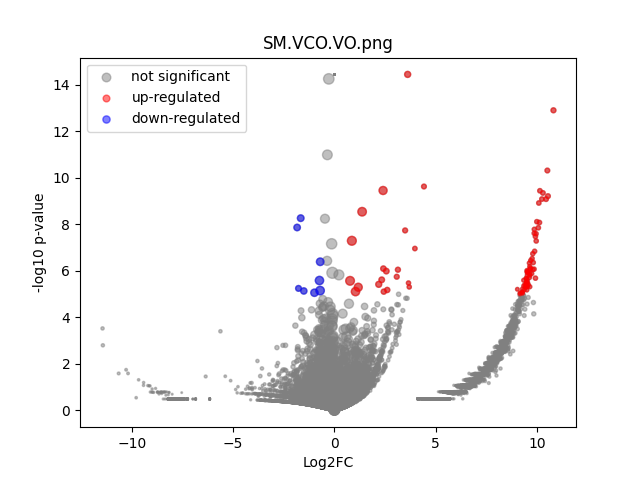

Values plotted in this chart, from the file beside it:
	gene	expression_1	expression_2	log2FC	-log10 p-val	significant
0	MIR1302-2HG	1.4551915e-11	-1.4551915e-10	-2.3217676e-06	14.44	0
1	FAM138A	1.4551915e-11	-1.4551915e-10	-2.3217676e-06	14.44	0
2	OR4F5	1.4551915e-11	-1.4551915e-10	-2.3217676e-06	14.44	0
3	AL627309.1	1.4551915e-11	-1.4551915e-10	-2.3217676e-06	14.44	0
4	AL627309.3	1.4551915e-11	-1.4551915e-10	-2.3217676e-06	14.44	0
5	AL627309.2	1.4551915e-11	-1.4551915e-10	-2.3217676e-06	14.44	0
6	AL627309.5	1.4551915e-11	0.009969	6.654	1.054	0
7	AL627309.4	1.4551915e-11	-1.4551915e-10	-2.3217676e-06	14.44	0
8	AP006222.2	1.4551915e-11	-1.4551915e-10	-2.3217676e-06	14.44	0
9	AL732372.1	1.4551915e-11	-1.4551915e-10	-2.3217676e-06	14.44	0
10	OR4F29	1.4551915e-11	-1.4551915e-10	-2.3217676e-06	14.44	0
11	AC114498.1	1.4551915e-11	-1.4551915e-10	-2.3217676e-06	14.44	0
12	OR4F16	1.4551915e-11	-1.4551915e-10	-2.3217676e-06	14.44	0
13	AL669831.2	1.4551915e-11	-1.4551915e-10	-2.3217676e-06	14.44	0
14	LINC01409	0.07289	0.04315	-0.7549	0.3693	0
15	FAM87B	1.4551915e-11	-1.4551915e-10	-2.3217676e-06	14.44	0
16	LINC01128	0.09772	0.09545	-0.03385	0.01699	0
17	LINC00115	0.02981	0.002753	-3.39	0.4294	0
18	FAM41C	0.02325	0.01802	-0.366	0.1056	0
19	AL645608.6	0.02324	-1.4551915e-10	-7.867	0.4895	0
20	AL645608.2	0.01963	-1.4551915e-10	-7.624	0.4895	0
21	AL645608.4	1.4551915e-11	-1.4551915e-10	-2.3217676e-06	14.44	0
22	LINC02593	0.01735	0.02513	0.532	0.1602	0
23	SAMD11	0.3573	0.04987	-2.839	2.699	0
24	NOC2L	0.2102	0.2222	0.07984	0.06498	0
25	KLHL17	0.007056	0.02438	1.774	0.8459	0
26	PLEKHN1	0.02909	0.002252	-3.633	0.4392	0
27	PERM1	1.4551915e-11	-1.4551915e-10	-2.3217676e-06	14.44	0
28	AL645608.7	0.05743	0.02075	-1.465	0.4945	0
29	HES4	1.254	1.223	-0.03606	0.0911	0
30	ISG15	0.4872	0.3428	-0.507	0.8422	0
31	AL645608.1	1.4551915e-11	-1.4551915e-10	-2.3217676e-06	14.44	0
32	AGRN	0.183	0.1203	-0.6047	0.4572	0
33	AL645608.5	1.4551915e-11	-1.4551915e-10	-2.3217676e-06	14.44	0
34	AL645608.8	1.4551915e-11	-1.4551915e-10	-2.3217676e-06	14.44	0
35	RNF223	1.4551915e-11	-1.4551915e-10	-2.3217676e-06	14.44	0
36	C1orf159	0.0424	0.04524	0.09345	0.03069	0
37	AL390719.3	1.4551915e-11	-1.4551915e-10	-2.3217676e-06	14.44	0
38	LINC01342	1.4551915e-11	-1.4551915e-10	-2.3217676e-06	14.44	0
39	AL390719.2	1.4551915e-11	-1.4551915e-10	-2.3217676e-06	14.44	0
40	TTLL10-AS1	1.4551915e-11	-1.4551915e-10	-2.3217676e-06	14.44	0
41	TTLL10	1.4551915e-11	-1.4551915e-10	-2.3217676e-06	14.44	0
42	TNFRSF18	1.4551915e-11	-1.4551915e-10	-2.3217676e-06	14.44	0
43	TNFRSF4	1.4551915e-11	0.003761	5.271	0.4974	0
44	SDF4	0.6268	0.564	-0.1524	0.3087	0
45	B3GALT6	0.1487	0.1785	0.2632	0.2062	0
46	C1QTNF12	1.4551915e-11	0.002385	4.635	0.4974	0
47	AL162741.1	1.4551915e-11	-1.4551915e-10	-2.3217676e-06	14.44	0
48	UBE2J2	0.3629	0.3112	-0.2215	0.2417	0
49	LINC01786	1.4551915e-11	-1.4551915e-10	-2.3217676e-06	14.44	0
50	SCNN1D	1.4551915e-11	0.005372	5.774	0.8013	0
51	ACAP3	0.2129	0.1241	-0.7779	0.7805	0
52	PUSL1	0.2049	0.1143	-0.8419	0.8135	0
53	INTS11	0.2042	0.144	-0.504	0.4748	0
54	AL139287.1	1.4551915e-11	0.003495	5.168	0.4974	0
55	CPTP	0.1271	0.04862	-1.384	0.9984	0
56	TAS1R3	1.4551915e-11	-1.4551915e-10	-2.3217676e-06	14.44	0
57	DVL1	0.07526	0.08221	0.1273	0.05799	0
58	MXRA8	0.2753	0.2711	-0.02222	0.02034	0
59	AURKAIP1	1.027	1.027	-0.0001873	0.0004964	0
... 36,541 more rows
